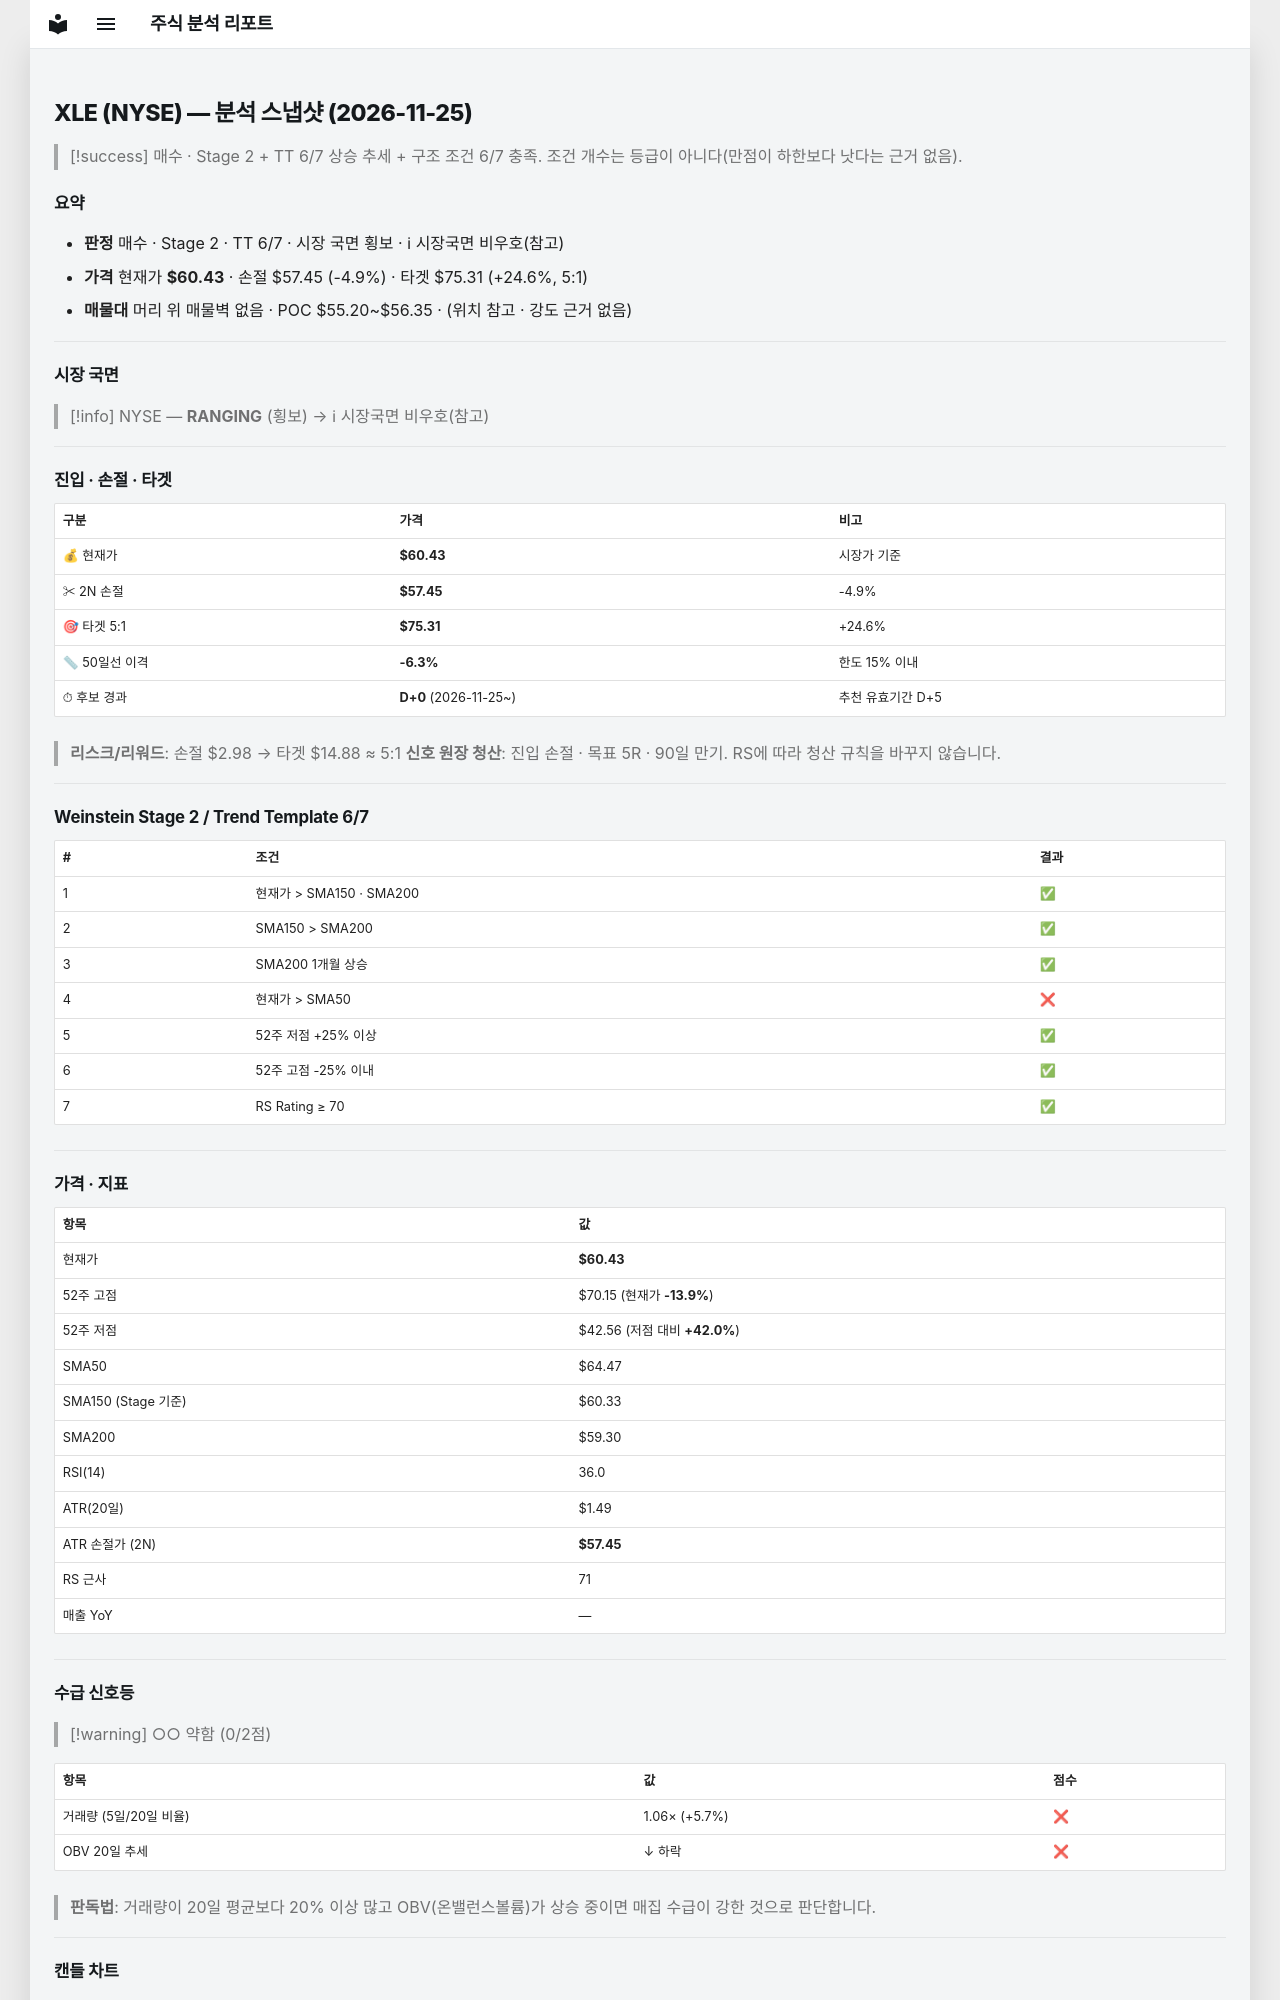

repository: soloandco/stock-reports · page: snapshots/XLE-2026-11-25/index.html · generator: mkdocs

---
type: analysis-snapshot
title: XLE 분석 스냅샷
ticker: XLE
market: NYSE
created: 2026-11-25
updated: 2026-11-25
bar-date: 2026-11-24
verdict: 매수관찰
real-rr: 1.80
sma50-gap-pct: -6.3
candidate-days: 0
candidate-since: 2026-11-25
weekly-position: 저항대재진입
weekly-overhead-price: 65.78
weekly-overhead-pct: 8.9
stage: 2
trend-template-score: 6
tt-max: 7
ma-set: sma-50-150-200
price: 60.43000030517578
stop-price: 57.45447045257387
market-regime: RANGING
supply-demand-score: 0/2
supply-demand-label: 약함
status: tracking
tags:
  - stock-agent
  - watchlist
  - XLE
  - analysis
related:
  - "[[analysis-template]]"
---

# XLE (NYSE) — 분석 스냅샷 (2026-11-25)

> [!success] 매수 · Stage 2 + TT 6/7
> 상승 추세 + 구조 조건 6/7 충족. 조건 개수는 등급이 아니다(만점이 하한보다 낫다는 근거 없음).

## 요약

- **판정** 매수 · Stage 2 · TT 6/7 · 시장 국면 횡보 · ℹ 시장국면 비우호(참고)
- **가격** 현재가 **$60.43** · 손절 $57.45 (-4.9%) · 타겟 $75.31 (+24.6%, 5:1)
- **매물대** 머리 위 매물벽 없음 · POC $55.20~$56.35 · (위치 참고 · 강도 근거 없음)

---

## 시장 국면

> [!info] NYSE — **RANGING** (횡보) → ℹ 시장국면 비우호(참고)

---

## 진입 · 손절 · 타겟

| 구분 | 가격 | 비고 |
|------|------|------|
| 💰 현재가 | **$60.43** | 시장가 기준 |
| ✂ 2N 손절 | **$57.45** | -4.9% |
| 🎯 타겟 5:1 | **$75.31** | +24.6% |
| 📏 50일선 이격 | **-6.3%** | 한도 15% 이내 |
| ⏱ 후보 경과 | **D+0** (2026-11-25~) | 추천 유효기간 D+5 |

> **리스크/리워드**: 손절 $2.98 → 타겟 $14.88 ≈ 5:1
> **신호 원장 청산**: 진입 손절 · 목표 5R · 90일 만기. RS에 따라 청산 규칙을 바꾸지 않습니다.

---

## Weinstein Stage 2 / Trend Template 6/7

| # | 조건 | 결과 |
|---|------|------|
| 1 | 현재가 > SMA150 · SMA200 | ✅ |
| 2 | SMA150 > SMA200 | ✅ |
| 3 | SMA200 1개월 상승 | ✅ |
| 4 | 현재가 > SMA50 | ❌ |
| 5 | 52주 저점 +25% 이상 | ✅ |
| 6 | 52주 고점 -25% 이내 | ✅ |
| 7 | RS Rating ≥ 70 | ✅ |

---

## 가격 · 지표

| 항목 | 값 |
|------|---|
| 현재가 | **$60.43** |
| 52주 고점 | $70.15 (현재가 **-13.9%**) |
| 52주 저점 | $42.56 (저점 대비 **+42.0%**) |
| SMA50 | $64.47 |
| SMA150 (Stage 기준) | $60.33 |
| SMA200 | $59.30 |
| RSI(14) | 36.0 |
| ATR(20일) | $1.49 |
| ATR 손절가 (2N) | **$57.45** |
| RS 근사 | 71 |
| 매출 YoY | — |

---
## 수급 신호등

> [!warning] ○○ 약함 (0/2점)

| 항목 | 값 | 점수 |
|------|------|------|
| 거래량 (5일/20일 비율) | 1.06× (+5.7%) | ❌ |
| OBV 20일 추세 | ↓ 하락 | ❌ |

> **판독법**: 거래량이 20일 평균보다 20% 이상 많고 OBV(온밸런스볼륨)가 상승 중이면 매집 수급이 강한 것으로 판단합니다.

---
